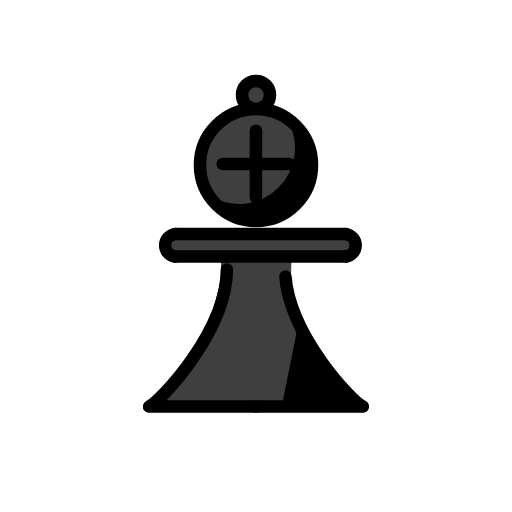
t = 0.00 s
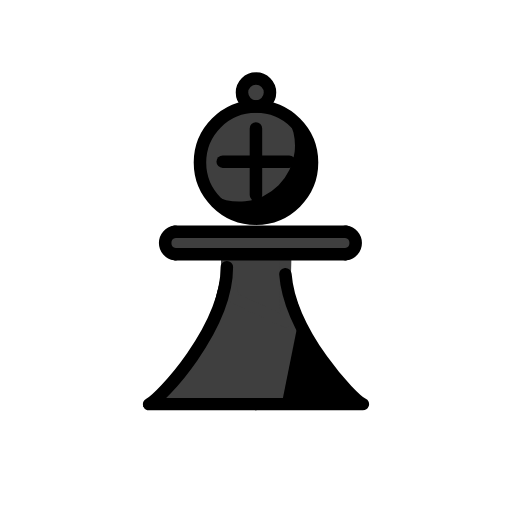
t = 0.48 s
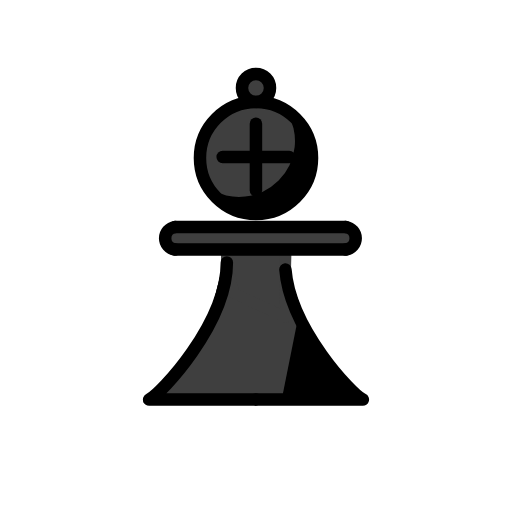
t = 1.43 s
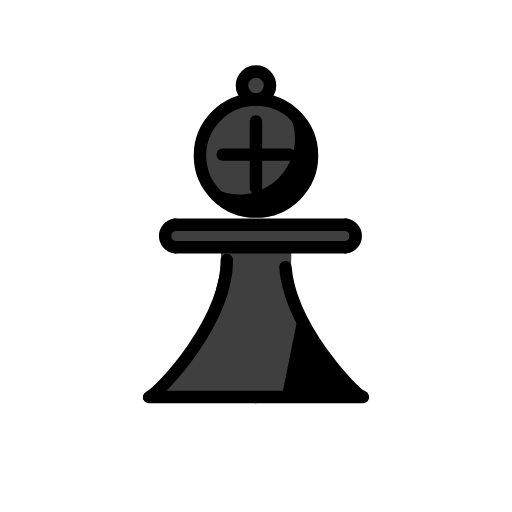
t = 1.90 s
t = 2.38 s: frame unchanged from t = 1.43 s, image omitted
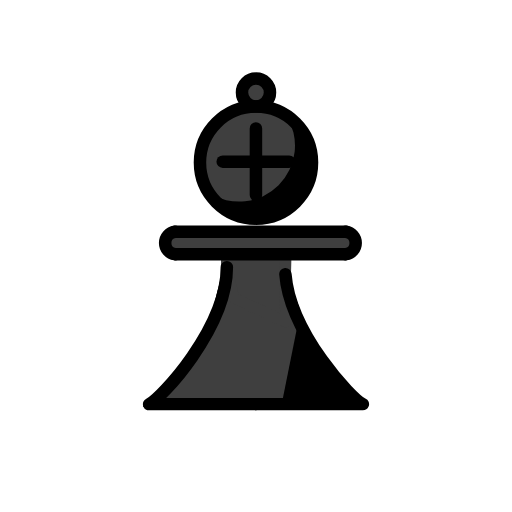
t = 3.33 s

The animated SVG that drew these frames (rendered in a browser with its animation timeline set to each time). Animation: 1 SMIL element (animateTransform=1); one cycle of 3.80 s, repeats indefinitely.

<?xml version='1.0' encoding='utf-8'?>
<svg xmlns="http://www.w3.org/2000/svg" id="emoji" viewBox="-5 -5 82 82" version="1.1" width="200" height="200" role="img">
  <title>OpenMoji: black chess bishop</title><g><g id="line-supplement" transform="matrix(.8974 0 0 .8974 3.693 6.164)">
    <polygon stroke="#000" points="53.53 60.1 16.93 60.1 27.58 48.16 30.8 35.36 41.15 37.08 44.99 48.08" />
    <rect x="20.66" y="29.34" width="32.26" height="3.726" stroke="#000" />
    <path stroke="#000" stroke-linecap="round" stroke-linejoin="round" stroke-width="2" d="m30.8 35.65v-2.434l10.49 0.1249-0.04286 3.56 0.0517 8.549-9.288-4.328z" />
    <ellipse cx="36" cy="4.5" rx="2.5" ry="2.5" />
    <path transform="matrix(1.114 0 0 1.114 -4.115 -6.869)" d="m36 12.45c-4.957-1.38e-4 -8.975 4.018-8.975 8.975 9.4e-4 4.956 4.019 8.973 8.975 8.973 4.956 1.37e-4 8.974-4.017 8.975-8.973 1.4e-4 -4.957-4.018-8.975-8.975-8.975zm0 2.646c0.5523 0 1 0.4477 1 1v4.328h4.328c0.5523 0 1 0.4477 1 1s-0.4477 1-1 1h-4.328v4.328c0 0.5523-0.4477 1-1 1-0.5523 0-1-0.4477-1-1v-4.328h-4.328c-0.5523 0-1-0.4477-1-1s0.4477-1 1-1h4.328v-4.328c0-0.5523 0.4477-1 1-1zm-1 7.328h2z" />
  </g>
  <g id="color" transform="matrix(.8974 0 0 .8974 3.693 6.164)">
    <polygon fill="#3f3f3f" stroke="#3f3f3f" points="44.99 48.08 53.53 60.1 16.93 60.1 27.58 48.16 30.8 35.36 41.15 37.08" />
    <polyline points="43.53 45.45 53.53 60.1 40.59 60.1" />
    <rect x="20.66" y="29.34" width="32.26" height="3.726" fill="#3f3f3f" stroke="#3f3f3f" />
    <circle cx="36" cy="17" r="10" fill="#3f3f3f" stroke="#fff" />
    <path fill="#3f3f3f" stroke="#3f3f3f" stroke-linecap="round" stroke-linejoin="round" stroke-width="2" d="m30.8 35.65v-2.434l10.49 0.1249-0.04286 3.56 0.0517 8.549-9.288-4.328z" />
    <ellipse cx="36" cy="4.5" rx="2.5" ry="2.5" fill="#3f3f3f" />
    <path transform="matrix(1.114 0 0 1.114 -4.115 -6.869)" fill="none" stroke="#000" stroke-linecap="round" stroke-linejoin="round" stroke-width="2" d="m36 15.95v10.66" />
    <path transform="matrix(1.114 0 0 1.114 -4.115 -6.869)" fill="none" stroke="#000" stroke-linecap="round" stroke-linejoin="round" stroke-width="2" d="m41.33 21.27h-10.66" />
    <path d="m41.38 8.58a9.989 9.989 0 0 1-13.8 13.8 9.994 9.994 0 1 0 13.8-13.8z" />
  </g>
  <g id="line" transform="matrix(.8974 0 0 .8974 3.693 6.164)" fill="none" stroke="#000" stroke-linecap="round" stroke-linejoin="round" stroke-width="2.229">
    <circle cx="36" cy="17" r="10" />
    <path d="m21.53 29.34a2.019 2.019 0 0 0 0 4" />
    <path d="m30.8 35.65c0 10.97-11.86 23.57-13.87 24.45h19.07" />
    <path d="m41.25 36.9c0.8326 10.65 11.88 22.36 13.82 23.2h-19.07" />
    <path d="m52.05 33.34a2.019 2.019 0 0 0 0-4" />
    <line x1="21.53" x2="52.05" y1="29.34" y2="29.34" />
    <line x1="21.53" x2="52.05" y1="33.34" y2="33.34" />
    <ellipse cx="36" cy="4.5" rx="2.5" ry="2.5" />
  </g>
<animateTransform attributeName="transform" type="translate" values="0 0;0 -1.5;0 0" dur="3.8s" repeatCount="indefinite" /></g></svg>
